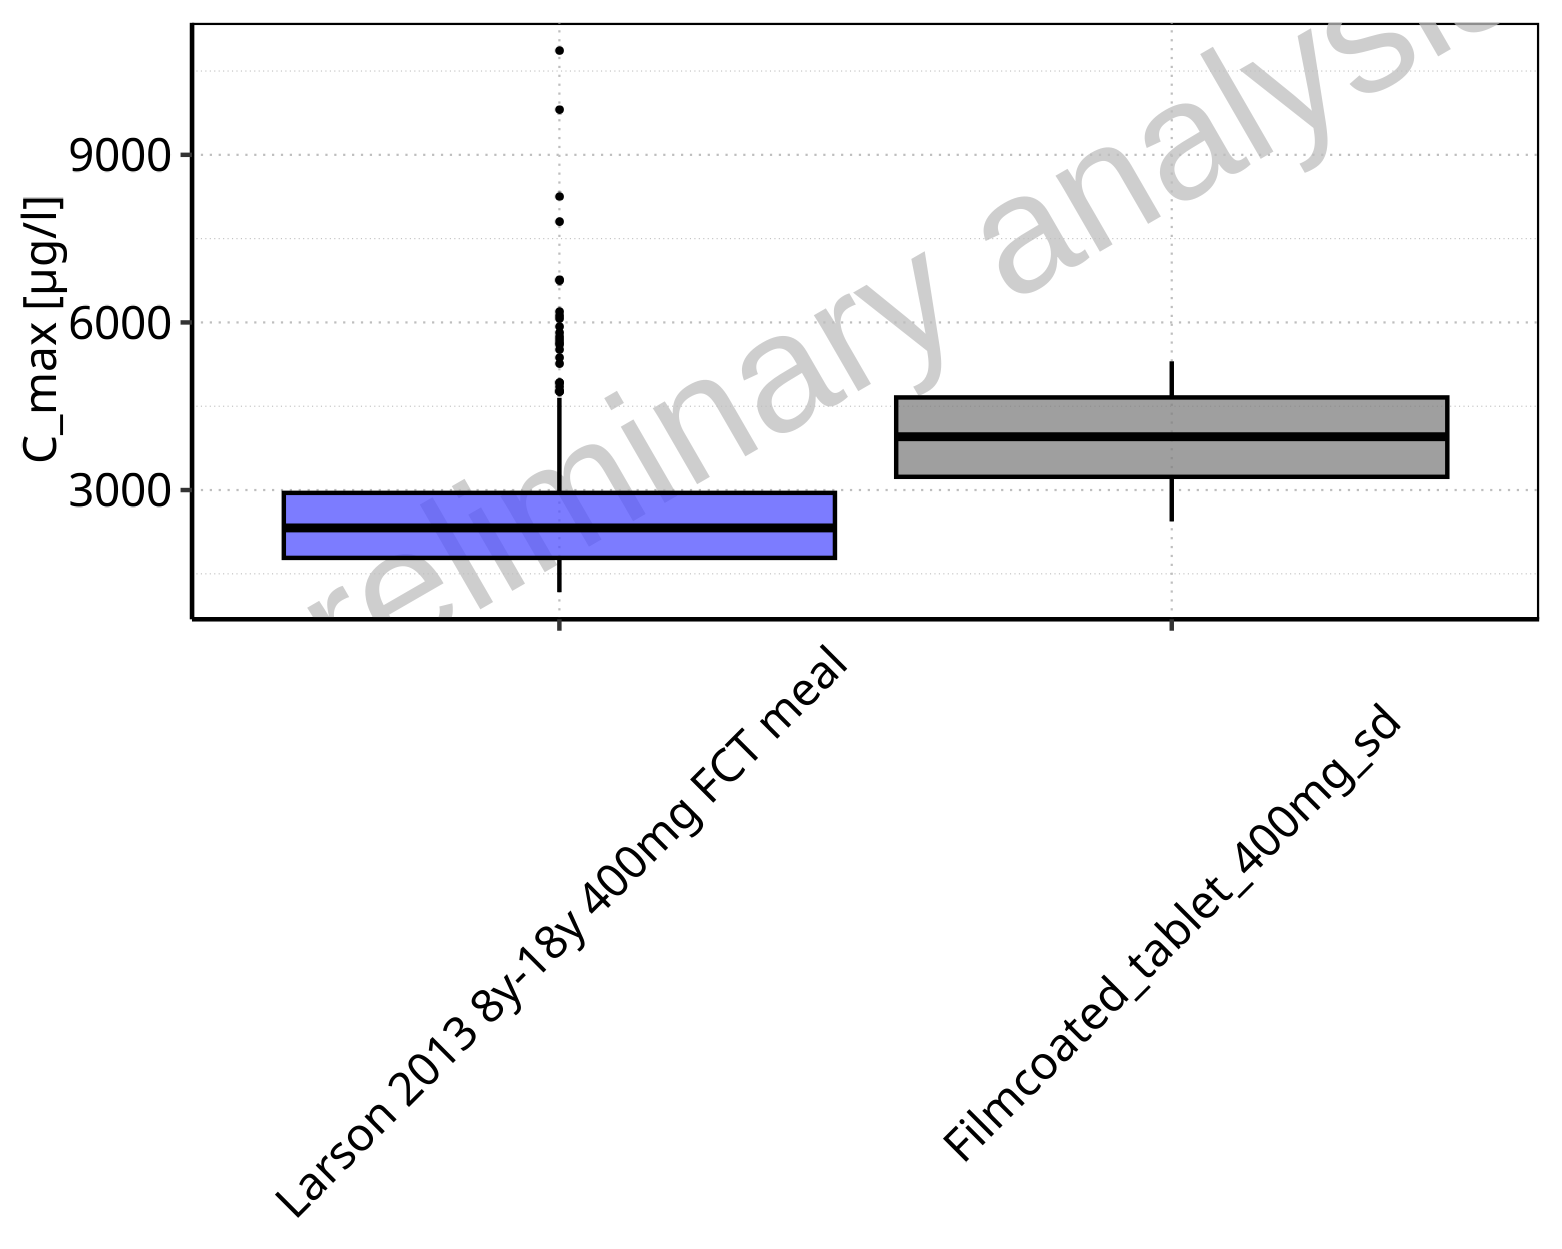

The file beside this chart, header and first rows:
Population, N, 5<sup>th</sup> pctl, 25<sup>th</sup> pctl, 50<sup>th</sup> pctl, 75<sup>th</sup> pctl, 95<sup>th</sup> pctl, Mean, SD, Geo Mean, Geo SD
Larson 2013 8y-18y 400mg FCT meal, 500, 1171, 1785, 2322, 2949, 4651, 2550, 1207, 2327, 1.523
Filmcoated_tablet_400mg_sd, 100, 2438, 3237, 3955, 4658, 5304, 3941, 908.9, 3834, 1.271
